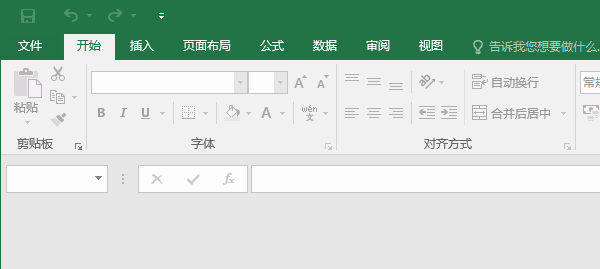
Workflow: InitAllSettings

Step 1 [try]: 附加窗口 'excel.exe  Excel' on the element in window 'Excel' (excel.exe)

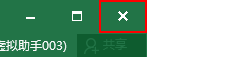
Step 2 [try]: click on the element '关闭'
